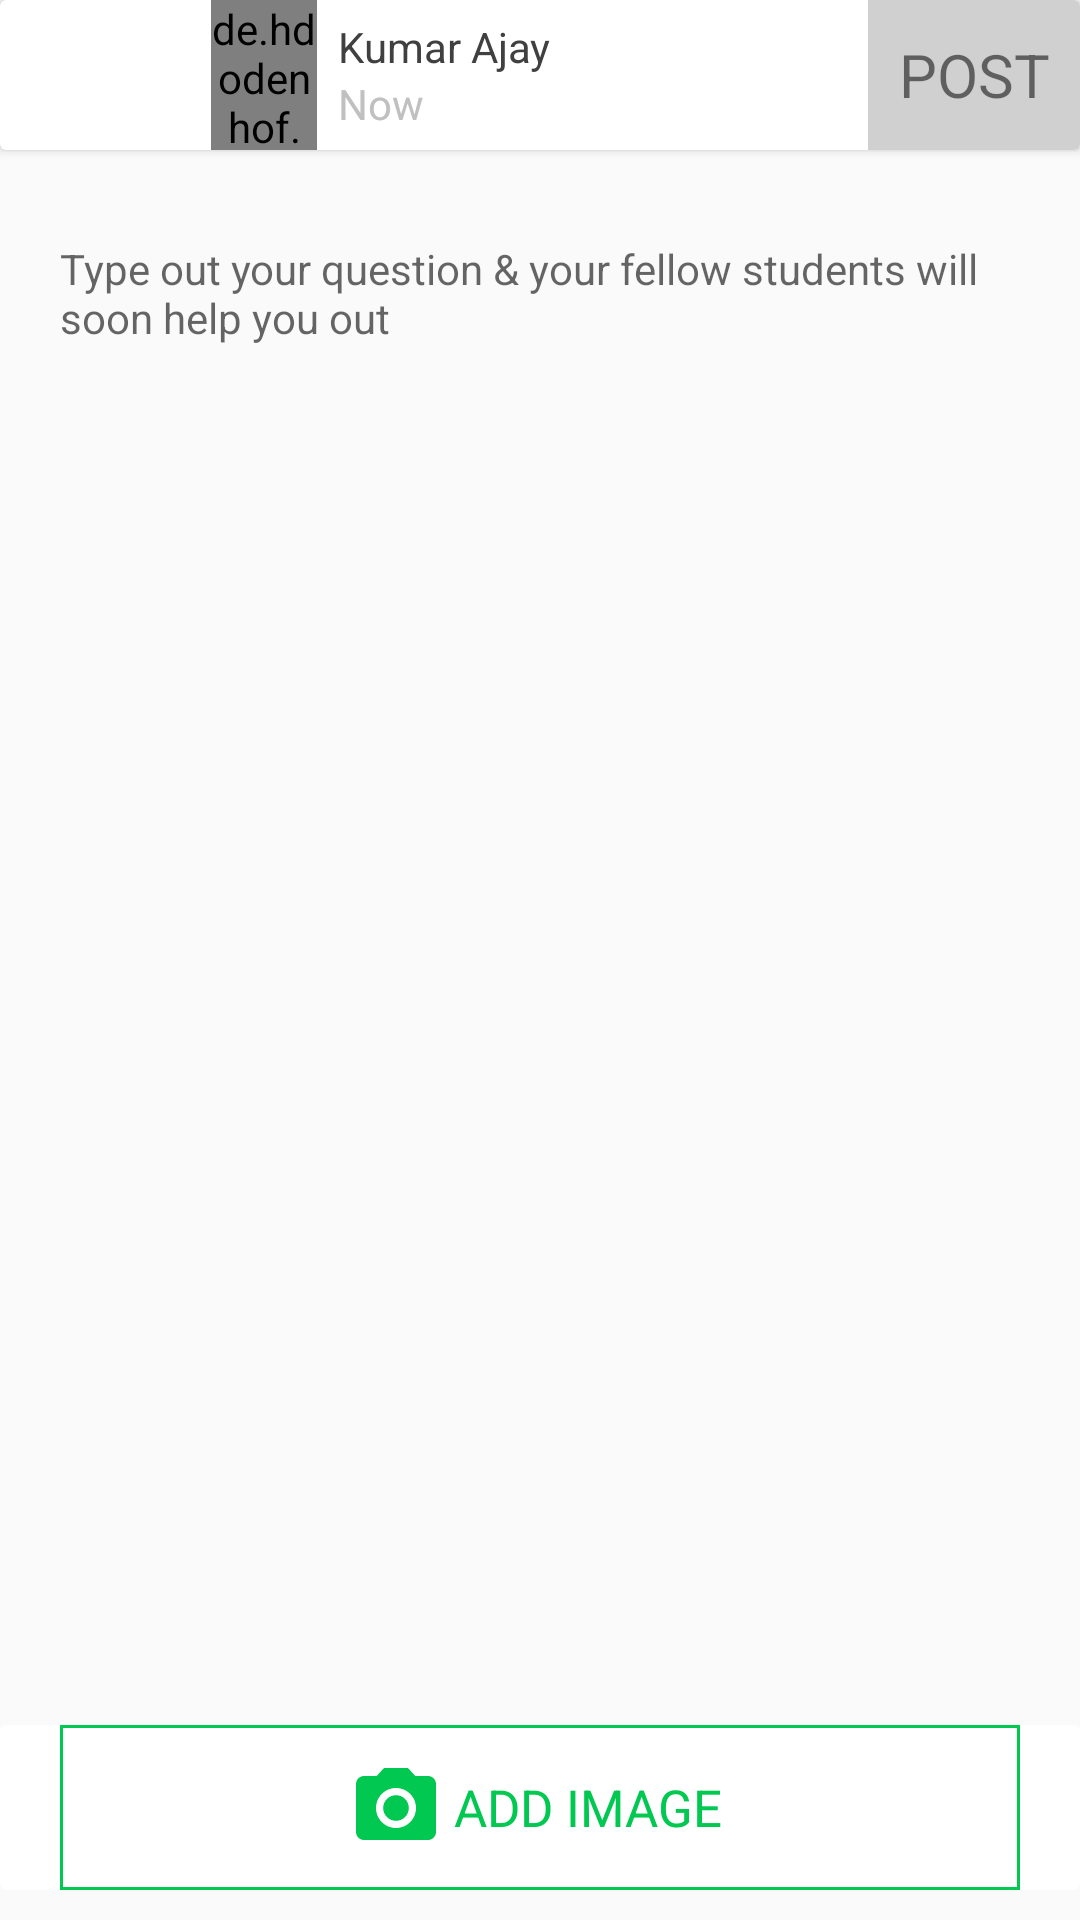

Here is an Android app screen rendered from its layout file. Give the layout XML and the strings, colors and styles it references.
<!-- AndroidManifest.xml: application theme AppTheme -->
<!-- res/layout/activity_create_post_query.xml -->
<?xml version="1.0" encoding="utf-8"?>
<RelativeLayout xmlns:android="http://schemas.android.com/apk/res/android"
    xmlns:app="http://schemas.android.com/apk/res-auto"
    xmlns:tools="http://schemas.android.com/tools"
    android:layout_width="match_parent"
    android:layout_height="match_parent"
    android:orientation="vertical"
    tools:context=".ui.activity.CreatePostQueryDoubtsActivity">

    <android.support.v7.widget.CardView
        android:layout_width="match_parent"
        android:layout_height="50dp"
        android:id="@+id/cv_nav_head"
        android:elevation="30dp">

        <LinearLayout
            android:layout_width="match_parent"
            android:layout_height="match_parent"
            android:orientation="horizontal">

            <ImageView
                android:id="@+id/iv_cancel_post"
                android:layout_width="0dp"
                android:layout_height="match_parent"
                android:layout_weight="0.2"
                android:paddingLeft="12dp"
                android:paddingTop="17dp"
                android:paddingRight="30dp"
                android:paddingBottom="17dp"
                android:src="@drawable/ic_002_multiply" />

            <de.hdodenhof.circleimageview.CircleImageView xmlns:app="http://schemas.android.com/apk/res-auto"
                android:id="@+id/iv_profile_image"
                android:layout_width="0dp"
                android:layout_height="match_parent"
                android:layout_weight="0.1"
                android:src="@drawable/ic_usernew"
                app:civ_border_color="@color/smalldarkgrey"
                app:civ_border_width="0.5dp" />

            <LinearLayout
                android:layout_width="0dp"
                android:layout_height="match_parent"
                android:layout_marginLeft="7dp"
                android:layout_weight="0.5"
                android:gravity="center_vertical"
                android:orientation="vertical">

                <TextView
                    android:id="@+id/tv_username"
                    android:layout_width="wrap_content"
                    android:layout_height="wrap_content"
                    android:text="Kumar Ajay"
                    android:textColor="@color/verydarkgrey" />

                <TextView
                    android:layout_width="wrap_content"
                    android:layout_height="wrap_content"
                    android:text="Now"
                    android:textColor="@color/smalldarkgrey1" />
            </LinearLayout>

            <TextView
                android:id="@+id/tv_btn_post"
                android:layout_width="0dp"
                android:layout_height="match_parent"
                android:layout_weight="0.2"
                android:background="@color/smalldarkgrey"
                android:gravity="center_vertical|center_horizontal"
                android:text="@string/post"
                android:textSize="20sp" />

        </LinearLayout>
    </android.support.v7.widget.CardView>

    <EditText
        android:id="@+id/et_post_text"
        android:layout_width="match_parent"
        android:layout_height="wrap_content"
        android:layout_marginLeft="20dp"
        android:layout_marginTop="30dp"
        android:layout_marginRight="20dp"
        android:background="@null"
        android:buttonTint="@color/verydarkgrey"
        android:hint="@string/post_query_edittext"
        android:textSize="14sp"
        android:layout_marginBottom="130dp"
        android:layout_below="@+id/cv_nav_head"/>
    <LinearLayout
        android:layout_width="match_parent"
        android:layout_height="50dp"
        android:orientation="horizontal"
        android:layout_marginRight="20dp"
        android:layout_marginLeft="20dp"
        android:layout_above="@+id/cv_open_image"
        android:padding="5dp">
        <ImageView
            android:layout_width="40dp"
            android:layout_height="match_parent"
            android:id="@+id/iv_set_image"/>

        <TextView
            android:layout_width="0dp"
            android:layout_weight="1"
            android:layout_height="match_parent"
            android:padding="5dp"
            android:gravity="center_vertical"
            android:textColor="@color/verydarkgrey"
            android:id="@+id/path_image"/>
    </LinearLayout>


    <android.support.v7.widget.CardView
        android:layout_width="match_parent"
        android:onClick="addAttachment"
        android:id="@+id/cv_open_image"
        android:layout_height="55dp"
        android:layout_marginBottom="10dp"
        android:layout_alignParentBottom="true"
        app:cardElevation="0dp">
        <LinearLayout
            android:layout_width="match_parent"
            android:layout_height="match_parent"
            android:background="@drawable/my_custom_background"
            android:layout_marginLeft="20dp"
            android:layout_marginRight="20dp">
            <TextView
                android:layout_width="0dp"
                android:layout_weight="0.3"
                android:layout_height="match_parent"
                android:gravity="center_vertical"/>
            <ImageView
                android:layout_width="0dp"
                android:layout_weight="0.1"
                android:layout_height="match_parent"
                android:layout_marginTop="10dp"
                android:layout_marginBottom="10dp"
                android:src="@drawable/ic_photo_camera_black_24dp"/>
            <TextView
                android:layout_width="0dp"
                android:layout_weight="0.3"
                android:layout_height="match_parent"
                android:text="@string/add_image"
                android:gravity="center_vertical|center_horizontal"
                android:textSize="17sp"
                android:textColor="@color/green"/>
            <TextView
                android:layout_width="0dp"
                android:layout_weight="0.3"
                android:layout_height="match_parent"
                android:gravity="center_vertical"/>
        </LinearLayout>

    </android.support.v7.widget.CardView>


</RelativeLayout>
<!-- resources referenced by this layout -->
<resources>
  <color name="green">#00C851</color>
  <color name="smalldarkgrey">#d0d0d0</color>
  <color name="smalldarkgrey1">#c0c0c0</color>
  <color name="verydarkgrey">#404040</color>
  <!-- drawable ic_photo_camera_black_24dp (drawable) -->
  <vector xmlns:android="http://schemas.android.com/apk/res/android"
          android:width="24dp"
          android:height="24dp"
          android:viewportWidth="24.0"
          android:viewportHeight="24.0">
      <path
          android:fillColor="@color/green"
          android:pathData="M12,12m-3.2,0a3.2,3.2 0,1 1,6.4 0a3.2,3.2 0,1 1,-6.4 0"/>
      <path
          android:fillColor="@color/green"
          android:pathData="M9,2L7.17,4L4,4c-1.1,0 -2,0.9 -2,2v12c0,1.1 0.9,2 2,2h16c1.1,0 2,-0.9 2,-2L22,6c0,-1.1 -0.9,-2 -2,-2h-3.17L15,2L9,2zM12,17c-2.76,0 -5,-2.24 -5,-5s2.24,-5 5,-5 5,2.24 5,5 -2.24,5 -5,5z"/>
  </vector>
  <!-- drawable my_custom_background (drawable) -->
  <shape xmlns:android="http://schemas.android.com/apk/res/android"
      android:shape="rectangle">
      <corners
          android:topRightRadius="0dp"
          android:bottomRightRadius="0dp"
          android:bottomLeftRadius="0dp" />
      <stroke
          android:width="1dp"
          android:color="@color/green" />
  </shape>
  <string name="add_image">ADD IMAGE</string>
  <string name="post">POST</string>
  <string name="post_query_edittext">Type out your question &amp; your fellow students will soon help you out</string>
  <style name="AppTheme" parent="Theme.AppCompat.Light.NoActionBar">
          
          <item name="colorPrimary">@color/colorPrimary</item>
          <item name="colorPrimaryDark">@color/colorPrimaryDark</item>
          <item name="colorAccent">@color/colorAccent</item>
          <item name="android:windowTranslucentStatus">true</item>
          <item name="android:windowTranslucentNavigation">true</item>
      </style>
  <color name="colorPrimary">#00acee</color>
  <color name="colorPrimaryDark">#d1cfcf</color>
  <color name="colorAccent">#D81B60</color>
</resources>
